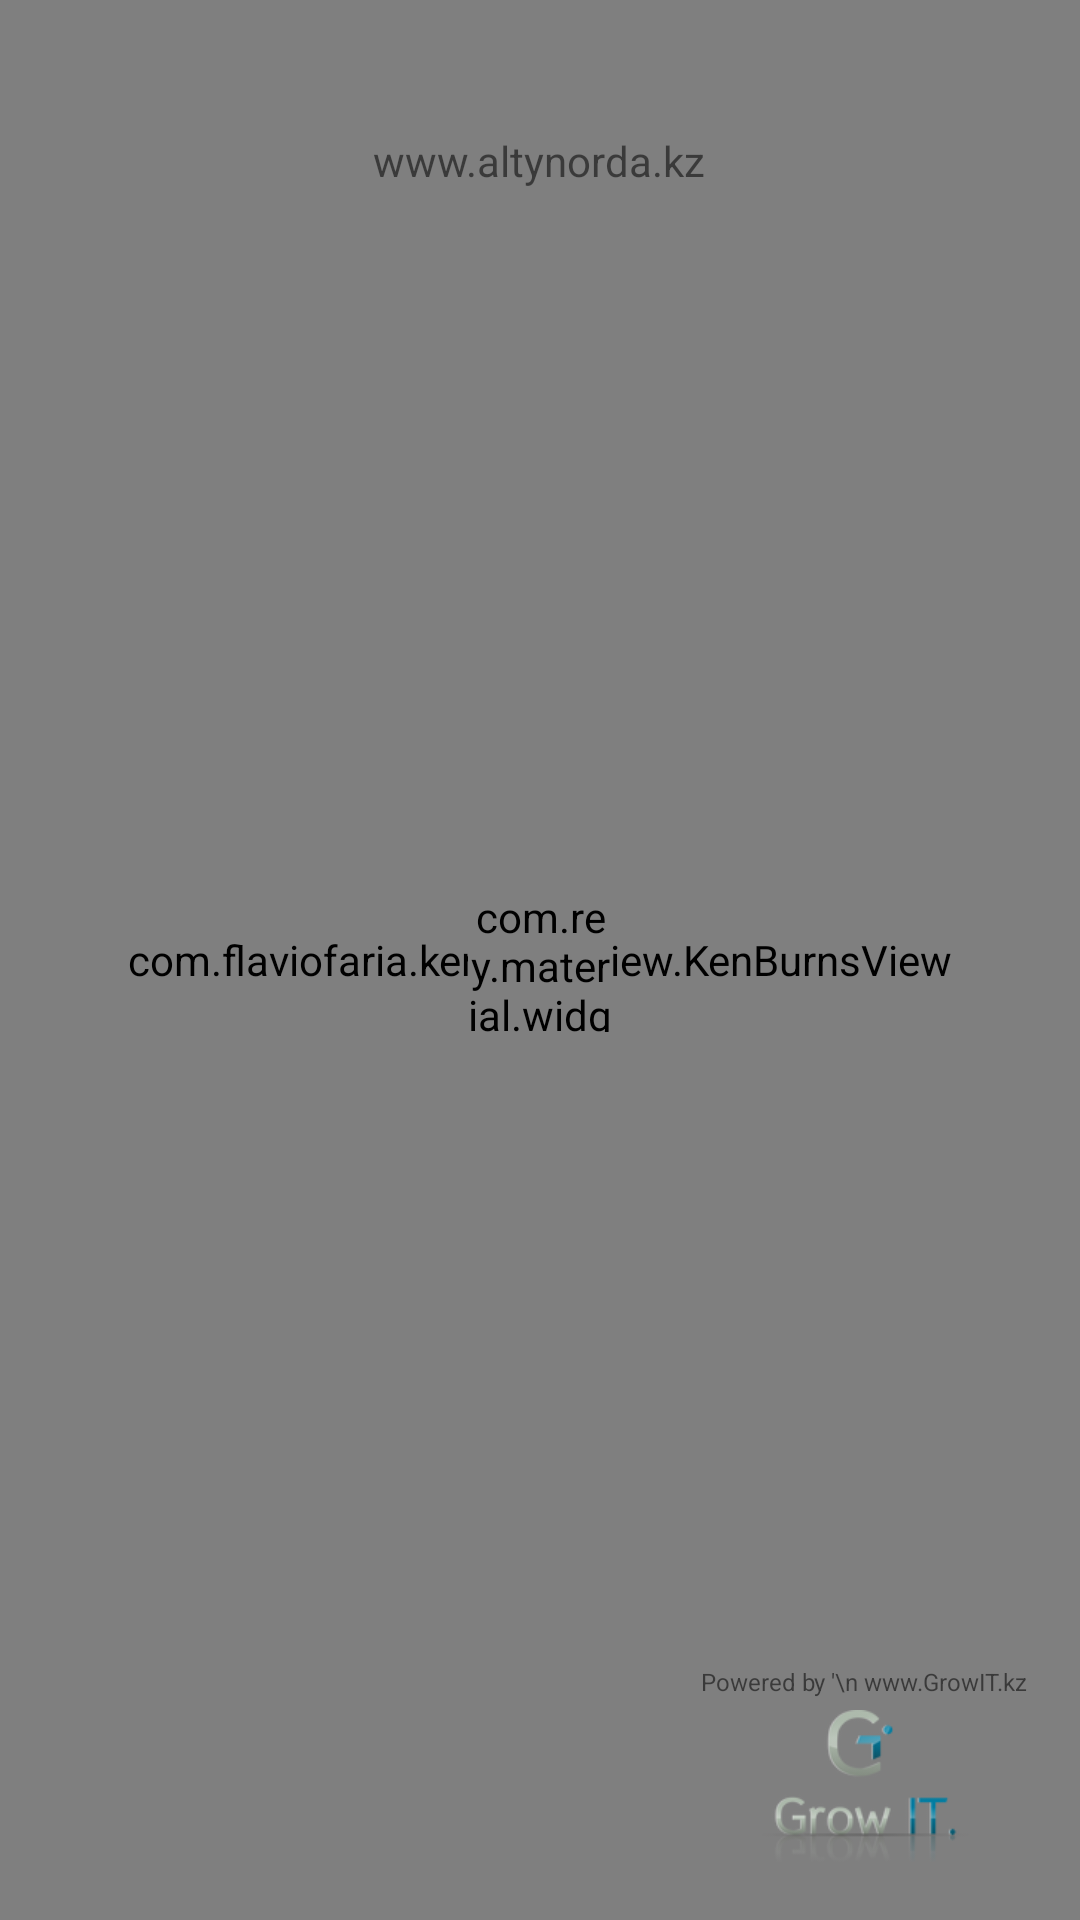

Here is an Android app screen rendered from its layout file. Give the layout XML and the strings, colors and styles it references.
<!-- AndroidManifest.xml: application theme AppTheme -->
<!-- res/layout/activity_splash.xml -->
<RelativeLayout xmlns:android="http://schemas.android.com/apk/res/android"
    xmlns:tools="http://schemas.android.com/tools"
    android:layout_width="match_parent"
    android:layout_height="match_parent"
    xmlns:app="http://schemas.android.com/apk/res-auto"
    android:id="@+id/mainActivityLayout"
    tools:context=".MainActivity">

    <com.flaviofaria.kenburnsview.KenBurnsView
        android:id="@+id/kenBurnsSplashScreenBg"
        android:layout_width="fill_parent"
        android:layout_height="fill_parent"
        android:src="@drawable/splash" />

    <ImageView
        android:id="@+id/logoSplashScreenImageView"
        android:layout_width="wrap_content"
        android:layout_height="wrap_content"
        android:src="@drawable/logo"
        android:layout_alignParentTop="true"
        android:layout_centerHorizontal="true"
        android:layout_marginTop="40dp" />

    <TextView
        android:id="@+id/statusTextSplashScreenTextView"
        android:layout_width="wrap_content"
        android:layout_height="wrap_content"
        android:layout_below="@+id/logoSplashScreenImageView"
        android:layout_centerHorizontal="true"
        android:layout_margin="4dp"
        android:text="www.altynorda.kz" />

    <com.rey.material.widget.ProgressView
        android:id="@+id/progressSplash"
        android:layout_width="48dp"
        android:layout_height="48dp"
        android:layout_centerInParent="true"
        android:layout_gravity="center"
        app:cpd_strokeColor="#338599"
        app:pv_autostart="false"
        app:pv_circular="true"
        app:pv_progressMode="indeterminate"
        app:pv_progressStyle="@style/Material.Drawable.CircularProgress" />


    <LinearLayout
        android:layout_width="wrap_content"
        android:layout_height="wrap_content"
        android:layout_alignParentBottom="true"
        android:layout_alignParentEnd="true"
        android:layout_alignParentRight="true"
        android:layout_margin="16dp"
        android:orientation="vertical">

        <TextView
            android:layout_width="wrap_content"
            android:layout_height="wrap_content"
            android:layout_gravity="center_horizontal"
            android:gravity="center_horizontal"
            android:layout_marginBottom="4dp"
            android:text="Powered by '\n www.GrowIT.kz "
            android:textSize="8sp" />

        <ImageView
            android:layout_width="75dp"
            android:layout_height="54dp"
            android:layout_gravity="center_horizontal"
            android:src="@drawable/rsz_grow_it_logo" />
    </LinearLayout>
</RelativeLayout>
<!-- resources referenced by this layout -->
<resources>
  <!-- drawable rsz_grow_it_logo: png bitmap (drawable, 17327 bytes) -->
  <!-- drawable splash: jpg bitmap (drawable, 289317 bytes) -->
  <style name="AppTheme" parent="Theme.AppCompat.Light.DarkActionBar">
          
          <item name="colorPrimary">#2196F3</item>
          <item name="colorPrimaryDark">#1976D2</item>
          <item name="colorAccent">#DFC388</item>
      </style>
</resources>
